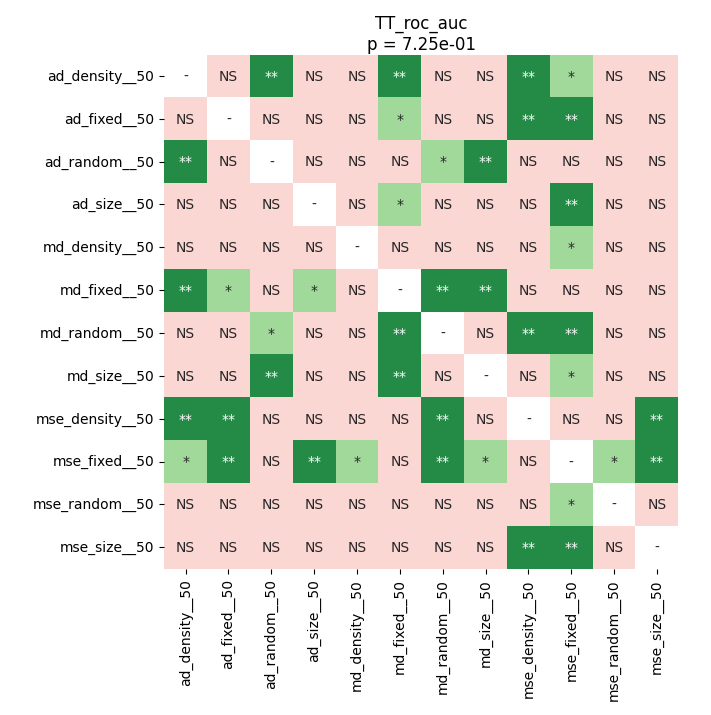

The file beside this chart, header and first rows:
	ad_density__50	ad_fixed__50	ad_random__50	ad_size__50	md_density__50	md_fixed__50	md_random__50	md_size__50	mse_density__50	mse_fixed__50	mse_random__50	mse_size__50
ad_density__50	1.0	0.6001	0.006647	0.1062	0.6288	0.004784	0.7031	0.9012	0.004784	0.01266	0.1772	0.7608
ad_fixed__50	0.6001	1.0	0.1927	0.2837	0.5272	0.01725	0.5438	0.8318	0.006647	0.001007	0.3633	0.995
ad_random__50	0.006647	0.1927	1.0	0.3871	0.136	0.5438	0.01891	0.001007	0.8739	0.1125	0.2446	0.1626
ad_size__50	0.1062	0.2837	0.3871	1.0	0.6455	0.0432	0.07489	0.4999	0.1125	0.001007	0.7608	0.3489
md_density__50	0.6288	0.5272	0.136	0.6455	1.0	0.1062	0.6001	0.8601	0.3349	0.01891	0.6455	0.7031
md_fixed__50	0.004784	0.01725	0.5438	0.0432	0.1062	1.0	0.003357	0.008521	1.0	0.2837	0.1488	0.05736
md_random__50	0.7031	0.5438	0.01891	0.07489	0.6001	0.003357	1.0	0.8739	0.003357	0.008521	0.2446	0.4468
md_size__50	0.9012	0.8318	0.001007	0.4999	0.8601	0.008521	0.8739	1.0	0.1238	0.01477	0.473	0.9281
mse_density__50	0.004784	0.006647	0.8739	0.1125	0.3349	1.0	0.003357	0.1238	1.0	0.2092	0.3489	0.001007
mse_fixed__50	0.01266	0.001007	0.1125	0.001007	0.01891	0.2837	0.008521	0.01477	0.2092	1.0	0.03816	0.008521
mse_random__50	0.1772	0.3633	0.2446	0.7608	0.6455	0.1488	0.2446	0.473	0.3489	0.03816	1.0	0.3633
mse_size__50	0.7608	0.995	0.1626	0.3489	0.7031	0.05736	0.4468	0.9281	0.001007	0.008521	0.3633	1.0
